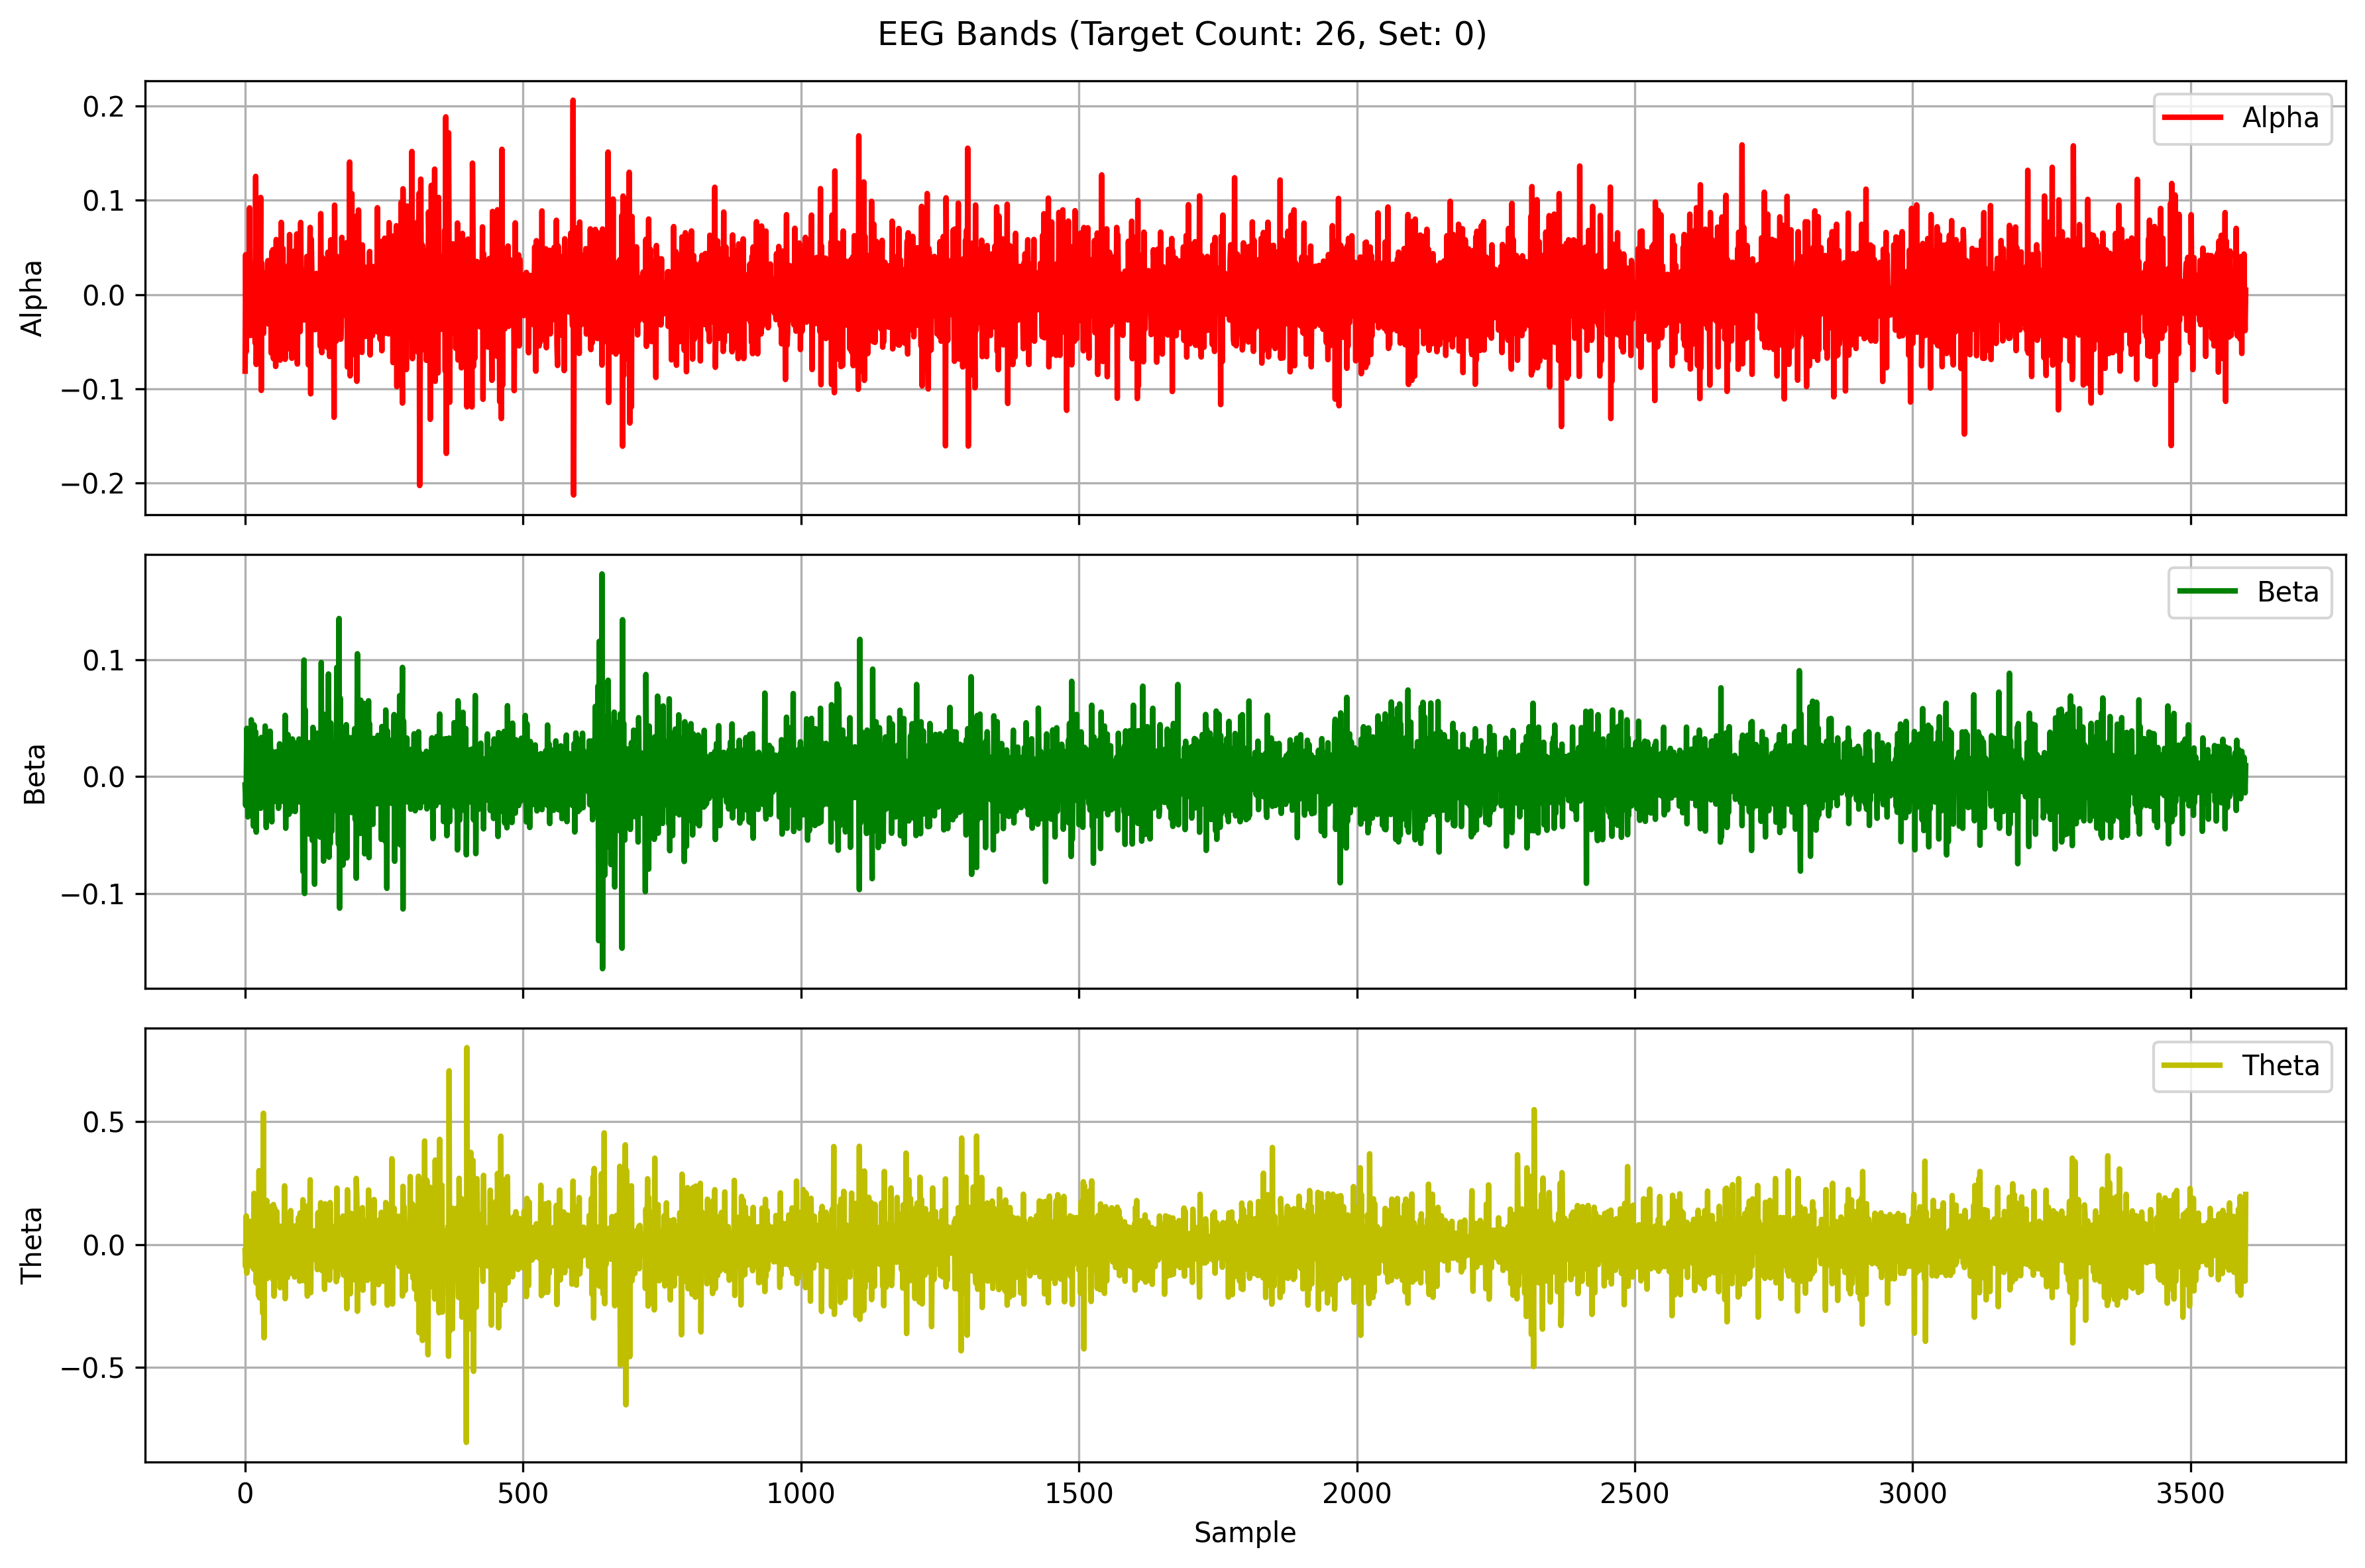

Values plotted in this chart, from the file beside it:
Alpha, Beta, Theta
-0.08142, -0.007111, -0.02471
0.04231, -0.02465, -0.09067
-0.06075, -0.01063, 0.1165
0.01985, 0.04141, -0.1163
0.04165, -0.003059, 0.05399
-0.01006, -0.03444, -0.00537
-0.008252, 0.009821, -0.05847
-0.04064, 0.0318, 0.0719
0.09204, -0.0173, -0.07321
-0.04355, -0.02812, 0.09475
0.0138, -0.006815, -0.08659
-0.04291, 0.04871, 0.01945
0.007763, -0.02639, 0.06441
0.01014, -0.01129, 0.03728
-0.0002257, 0.02947, -0.06616
0.03146, -0.04236, -0.09857
-0.03445, 0.04434, 0.2082
0.008939, -0.0007502, -0.102
-0.05158, -0.01824, 0.1141
0.1255, 0.03831, 0.02828
-0.07433, -0.04744, -0.1564
-0.01514, 0.003252, -0.0682
0.04598, 0.007436, 0.04896
-0.02195, 0.01752, 0.04901
-0.04171, -0.0236, -0.2071
0.0164, -0.0239, 0.3009
-0.007057, 0.02693, -0.2172
0.01796, 0.01545, 0.07832
0.1031, -0.02703, -0.02567
-0.1019, 0.03358, 0.02773
0.03355, -0.009616, 0.06211
0.01239, 0.007683, -0.0129
-0.02329, -0.01539, -0.2806
-0.04134, -0.004552, 0.5345
0.001634, -0.008992, -0.3796
0.004339, -0.005489, 0.08453
0.0001775, 0.04336, -0.02085
-0.007481, 0.01944, 0.05375
0.01393, -0.0435, -0.1216
0.02377, 0.02575, 0.1793
-0.0253, -0.03196, -0.1386
0.03599, -0.01542, 0.0638
-0.03143, 0.01467, 0.006603
0.03004, -0.02931, -0.09452
0.03073, 0.02227, 0.1102
-0.01928, 0.03894, -0.09863
0.01515, 0.01842, 0.1549
-0.06229, -0.01669, 0.0105
0.04534, -0.03864, -0.03507
-0.05296, 0.02154, -0.02062
0.04765, 0.00373, -0.1425
-0.06824, -0.003163, 0.1629
0.01461, -0.008076, -0.2101
0.008248, -0.004836, 0.1492
0.04578, 0.02023, 0.08533
-0.07642, -0.02121, -0.1315
0.0584, 0.02135, -0.03429
-0.04209, -0.003821, 0.1346
-0.002777, -0.0003596, -0.08135
0.03217, 0.00753, 0.009977
... 3,540 more rows
